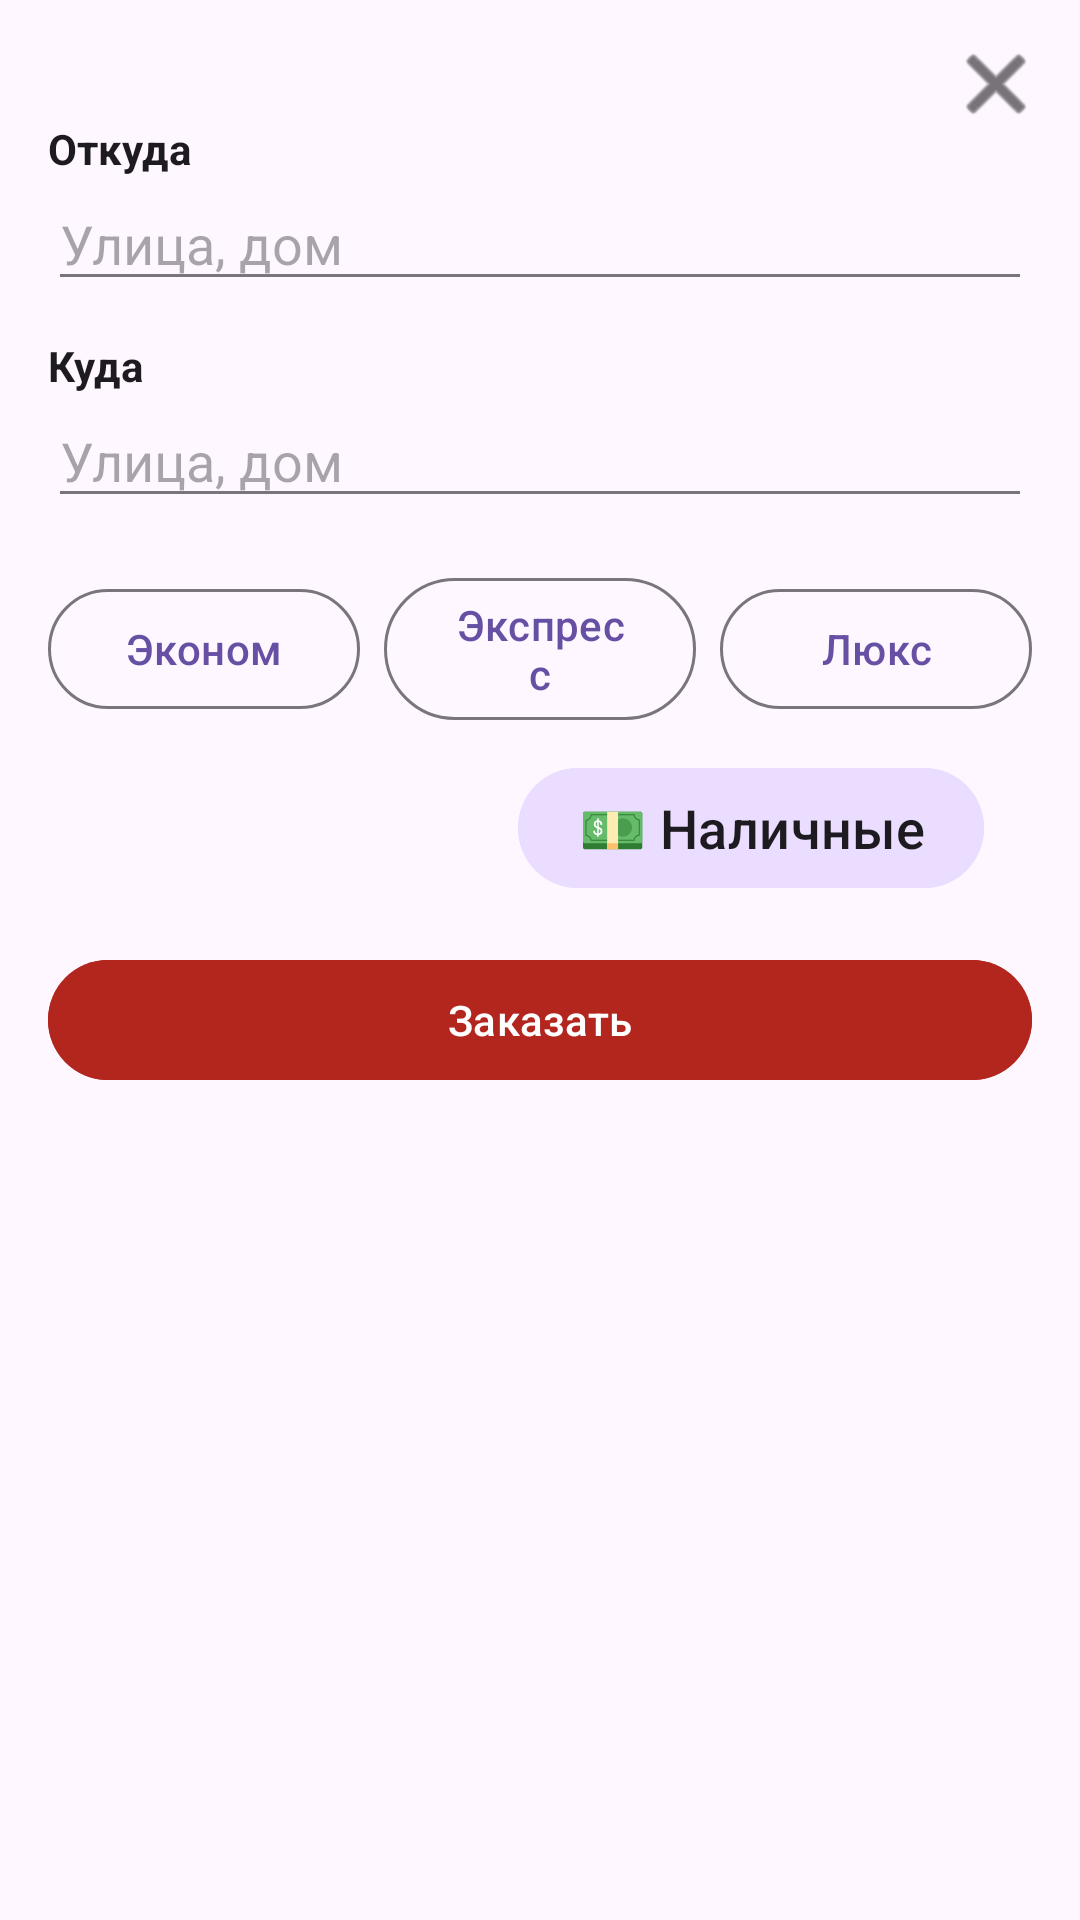

Write the Android layout XML for this screen, with the resource values it uses.
<!-- AndroidManifest.xml: application theme Theme.PROEKT -->
<!-- res/layout/bottom_sheet_booking.xml -->
<?xml version="1.0" encoding="utf-8"?>
<FrameLayout xmlns:android="http://schemas.android.com/apk/res/android"
    xmlns:app="http://schemas.android.com/apk/res-auto"
    android:id="@+id/bookingRoot"
    android:layout_width="match_parent"
    android:layout_height="wrap_content"
    android:background="?attr/colorSurface"
    android:clickable="false"
    android:focusable="false"
    android:elevation="8dp">

    <androidx.core.widget.NestedScrollView
        android:layout_width="match_parent"
        android:layout_height="wrap_content"
        android:fillViewport="true">

        <LinearLayout
            android:orientation="vertical"
            android:layout_width="match_parent"
            android:layout_height="wrap_content"
            android:padding="16dp">

            
            <ImageButton
                android:id="@+id/closeButton"
                android:layout_width="24dp"
                android:layout_height="24dp"
                android:layout_gravity="end"
                android:background="?attr/selectableItemBackgroundBorderless"
                android:src="@android:drawable/ic_menu_close_clear_cancel"
                android:tint="?attr/colorOnSurface"
                android:contentDescription="Закрыть" />

            
            <TextView
                android:text="Откуда"
                android:textStyle="bold"
                android:textColor="?attr/colorOnSurface"
                android:layout_width="wrap_content"
                android:layout_height="wrap_content" />
            <EditText
                android:id="@+id/fromAddress"
                android:hint="Улица, дом"
                android:textColor="?attr/colorOnSurface"
                android:backgroundTint="?attr/colorOutline"
                android:layout_width="match_parent"
                android:layout_height="wrap_content" />

            
            <TextView
                android:text="Куда"
                android:textStyle="bold"
                android:textColor="?attr/colorOnSurface"
                android:layout_marginTop="12dp"
                android:layout_width="wrap_content"
                android:layout_height="wrap_content" />
            <EditText
                android:id="@+id/toAddress"
                android:hint="Улица, дом"
                android:textColor="?attr/colorOnSurface"
                android:backgroundTint="?attr/colorOutline"
                android:layout_width="match_parent"
                android:layout_height="wrap_content" />

            
            <LinearLayout
                android:id="@+id/tariffGroup"
                android:layout_width="match_parent"
                android:layout_height="wrap_content"
                android:orientation="horizontal"
                android:gravity="center"
                android:layout_marginTop="16dp">

                <com.google.android.material.button.MaterialButton
                    android:id="@+id/tariffEconom"
                    android:layout_width="0dp"
                    android:layout_weight="1"
                    android:layout_height="wrap_content"
                    android:text="Эконом"
                    android:icon="@drawable/ic_car_econom"
                    app:iconGravity="textStart"
                    app:iconPadding="8dp"
                    style="?attr/materialButtonOutlinedStyle" />

                <com.google.android.material.button.MaterialButton
                    android:id="@+id/tariffExpress"
                    android:layout_width="0dp"
                    android:layout_weight="1"
                    android:layout_height="wrap_content"
                    android:text="Экспресс"
                    android:icon="@drawable/ic_car_express"
                    app:iconGravity="textStart"
                    app:iconPadding="8dp"
                    android:layout_marginStart="8dp"
                    android:layout_marginEnd="8dp"
                    style="?attr/materialButtonOutlinedStyle" />

                <com.google.android.material.button.MaterialButton
                    android:id="@+id/tariffLux"
                    android:layout_width="0dp"
                    android:layout_weight="1"
                    android:layout_height="wrap_content"
                    android:text="Люкс"
                    android:icon="@drawable/ic_car_lux"
                    app:iconGravity="textStart"
                    app:iconPadding="8dp"
                    style="?attr/materialButtonOutlinedStyle" />

            </LinearLayout>

            
            <Button
                android:id="@+id/paymentToggle"
                android:layout_width="wrap_content"
                android:layout_height="48dp"
                android:layout_gravity="end"
                android:layout_marginEnd="16dp"
                android:layout_marginTop="8dp"
                android:text="💵 Наличные"
                android:textSize="18sp"
                android:textColor="?attr/colorOnSurface"
                android:backgroundTint="?attr/colorPrimaryContainer"
                android:paddingLeft="20dp"
                android:paddingRight="20dp" />

            
            <Button
                android:id="@+id/orderButton"
                android:layout_width="match_parent"
                android:layout_height="wrap_content"
                android:text="Заказать"
                android:layout_marginTop="16dp"
                android:backgroundTint="?attr/colorError"
                android:textColor="?attr/colorOnError" />
        </LinearLayout>
    </androidx.core.widget.NestedScrollView>
</FrameLayout>
<!-- resources referenced by this layout -->
<resources>
  <!-- drawable ic_car_econom (drawable) -->
  <vector xmlns:android="http://schemas.android.com/apk/res/android"
      android:width="24dp"
      android:height="24dp"
      android:viewportWidth="24"
      android:viewportHeight="24">
      <path
          android:fillColor="#4CAF50"
          android:pathData="M3,11l1.5,-4.5c0.3,-0.9 1.2,-1.5 2.1,-1.5h10.8c0.9,0 1.8,0.6 2.1,1.5L21,11v6c0,0.6 -0.4,1 -1,1h-1c-0.6,0 -1,-0.4 -1,-1v-1H6v1c0,0.6 -0.4,1 -1,1H4c-0.6,0 -1,-0.4 -1,-1v-6zM6.5,16.5c0.8,0 1.5,-0.7 1.5,-1.5s-0.7,-1.5 -1.5,-1.5 -1.5,0.7 -1.5,1.5 0.7,1.5 1.5,1.5zM17.5,16.5c0.8,0 1.5,-0.7 1.5,-1.5s-0.7,-1.5 -1.5,-1.5 -1.5,0.7 -1.5,1.5 0.7,1.5 1.5,1.5z"/>
  </vector>
  <!-- drawable ic_car_express (drawable) -->
  <vector xmlns:android="http://schemas.android.com/apk/res/android"
      android:width="24dp"
      android:height="24dp"
      android:viewportWidth="24"
      android:viewportHeight="24">
      <path
          android:fillColor="#FFC107"
          android:pathData="M2,12l2,-5c0.4,-1 1.3,-2 2.5,-2h11c1.2,0 2.1,1 2.5,2l2,5v5c0,0.6 -0.4,1 -1,1h-1c-0.6,0 -1,-0.4 -1,-1v-1H6v1c0,0.6 -0.4,1 -1,1H4c-0.6,0 -1,-0.4 -1,-1v-5zM6.5,16.5c0.8,0 1.5,-0.7 1.5,-1.5s-0.7,-1.5 -1.5,-1.5 -1.5,0.7 -1.5,1.5 0.7,1.5 1.5,1.5zM17.5,16.5c0.8,0 1.5,-0.7 1.5,-1.5s-0.7,-1.5 -1.5,-1.5 -1.5,0.7 -1.5,1.5 0.7,1.5 1.5,1.5z"/>
  </vector>
  <!-- drawable ic_car_lux (drawable) -->
  <vector xmlns:android="http://schemas.android.com/apk/res/android"
      android:width="24dp"
      android:height="24dp"
      android:viewportWidth="24"
      android:viewportHeight="24">
      <path
          android:fillColor="#9C27B0"
          android:pathData="M3,13l1.8,-5.4c0.4,-1.2 1.5,-2.1 2.8,-2.1h8.8c1.3,0 2.4,0.9 2.8,2.1L21,13v5c0,0.6 -0.4,1 -1,1h-1c-0.6,0 -1,-0.4 -1,-1v-1H6v1c0,0.6 -0.4,1 -1,1H4c-0.6,0 -1,-0.4 -1,-1v-5zM7,17c1,0 1.8,-0.8 1.8,-1.8S8,13.4 7,13.4 5.2,14.2 5.2,15.2 6,17 7,17zM17,17c1,0 1.8,-0.8 1.8,-1.8s-0.8,-1.8 -1.8,-1.8 -1.8,0.8 -1.8,1.8 0.8,1.8 1.8,1.8z"/>
  </vector>
  <style name="Theme.PROEKT" parent="Base.Theme.PROEKT" />
  <style name="Base.Theme.PROEKT" parent="Theme.Material3.DayNight.NoActionBar">
          
  
          
          <item name="materialButtonStyle">@style/Widget.Material3.Button</item>
          <item name="materialThemeOverlay">@style/ThemeOverlay.Material3.MaterialAlertDialog</item>
  
          
          <item name="shapeAppearanceSmallComponent">@style/ShapeAppearance.Material3.Corner.Medium</item>
          <item name="shapeAppearanceMediumComponent">@style/ShapeAppearance.Material3.Corner.Medium</item>
          <item name="shapeAppearanceLargeComponent">@style/ShapeAppearance.Material3.Corner.Medium</item>
      </style>
</resources>
